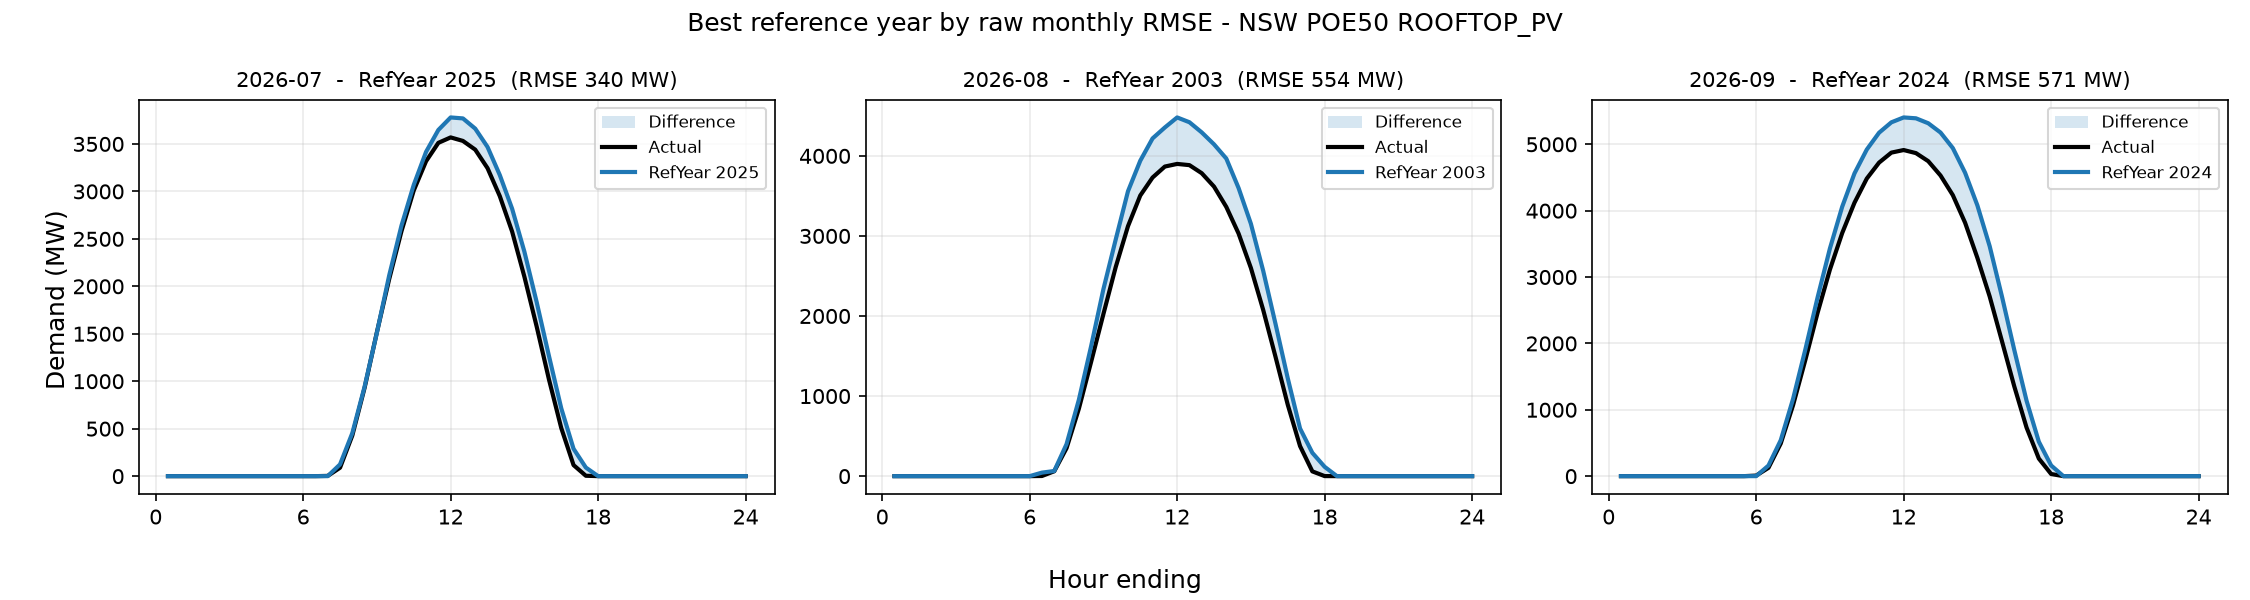

The table this chart was drawn from, first rows:
period, reference_year, rmse_mw, mae_mw, energy_error_pct, peak_error_pct, average_error_pct
2026-07, 2025, 339.7, 164.7, 7.236, 10.28, 7.236
2026-08, 2003, 553.9, 255.3, 16.96, -1.79, 16.96
2026-09, 2024, 571.3, 272.9, 15.08, 0.2902, 15.08
